Run: headless pygame with SDL's dummy video driver; simulated clock (each Clock.tick advances the game by its frame time, no real sleeping); random seed 0; keys injected as events and as key.get_pressed() state; no mouse input.
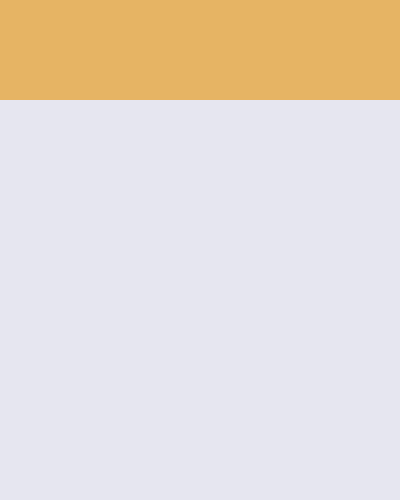
Frame 1 of 4 · flips 1–60 · no input
Frame 2 of 4 · flips 61–180 · tapped SPACE, RETURN · held RIGHT (→), D · screen unchanged from frame 1, image omitted
Frame 3 of 4 · flips 181–300 · held DOWN (↓), S · screen unchanged from frame 2, image omitted
Frame 4 of 4 · flips 301–420 · held LEFT (←), A, UP (↑), W · screen unchanged from frame 3, image omitted

The pygame program that drew these frames:

import pygame
import sys
import random

pygame.init()
pygame.display.set_caption("2048")
screen = pygame.display.set_mode((400, 500))
bgcolor = (230, 180, 100)
screen.fill(bgcolor)
clock = pygame.time.Clock()
gamearea = pygame.Surface((400, 400))
gacolor = (230, 230, 240)
gamearea.fill(gacolor)

gamedata = [[0, 0, 0, 0],
            [0, 0, 0, 0],
            [0, 0, 0, 0],
            [0, 0, 0, 0]]

def drawtiles():
    for y in range(len(gamedata)):
        for x in range(len(gamedata[y])):
            tile = pygame.Rect(x*100, y*100, 100, 100)


while True:
    screen.fill(bgcolor)
    screen.blit(gamearea, (0, 100))
    drawtiles()
    for event in pygame.event.get():
        if event.type == pygame.QUIT:
            pygame.quit()
            sys.exit()
    pygame.display.update()
    clock.tick(30)
